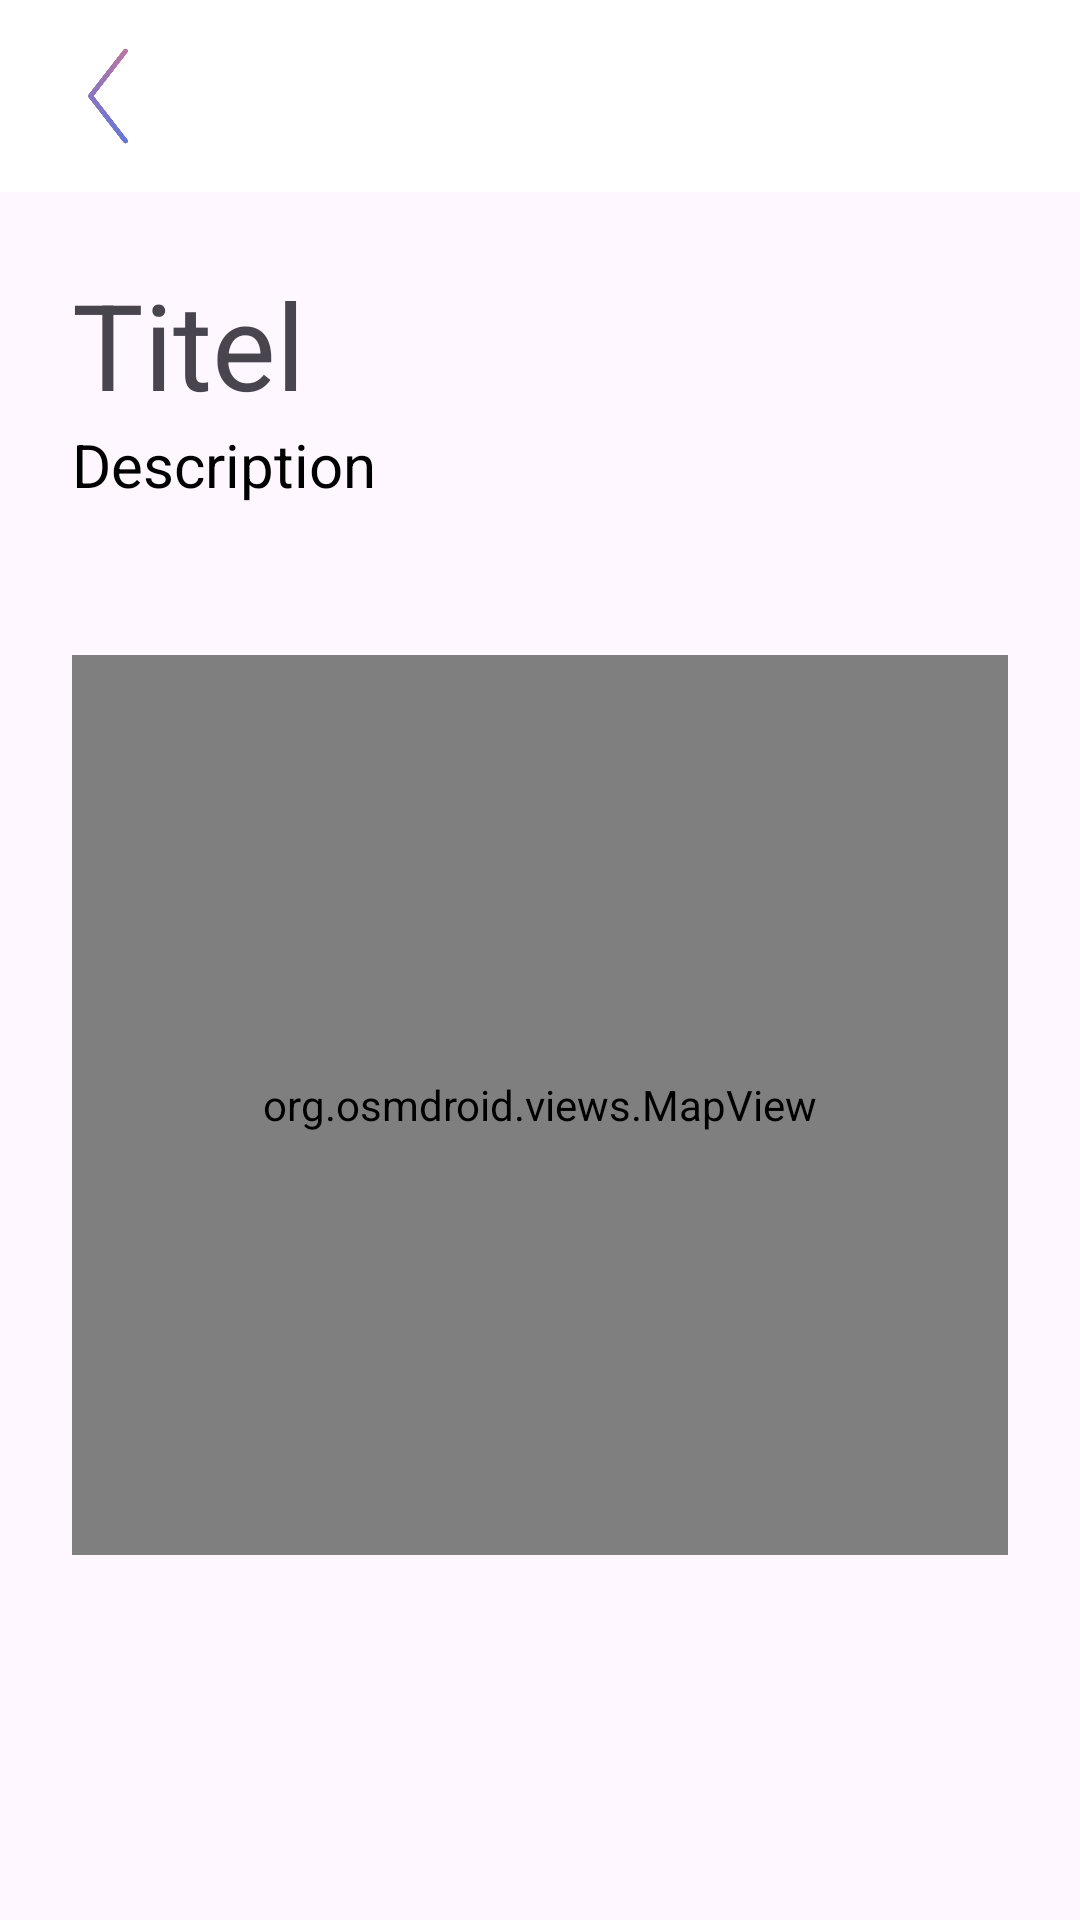

Here is an Android app screen rendered from its layout file. Give the layout XML and the strings, colors and styles it references.
<!-- AndroidManifest.xml: application theme Theme.SpotSaver -->
<!-- res/layout/spot_details.xml -->
<?xml version="1.0" encoding="utf-8"?>
<LinearLayout xmlns:android="http://schemas.android.com/apk/res/android"
    xmlns:tools="http://schemas.android.com/tools"
    android:layout_width="match_parent"
    android:layout_height="match_parent"
    xmlns:app="http://schemas.android.com/apk/res-auto"
    android:orientation="vertical"
    >

    <include
        android:id="@+id/toolbar"
        layout="@layout/toolbar"/>

    <LinearLayout
        android:layout_width="match_parent"
        android:layout_height="match_parent"
        android:orientation="vertical"
        android:padding="24dp"
        >

        <TextView
            android:id="@+id/title"
            android:layout_width="match_parent"
            android:layout_height="wrap_content"
            android:text="Titel"
            android:textSize="40sp"
            tools:ignore="MissingConstraints" />

        <TextView
            android:id="@+id/description"
            android:layout_width="match_parent"
            android:layout_height="wrap_content"
            android:text="Description"
            android:textColor="@color/black"
            android:textSize="20sp"
            tools:ignore="MissingConstraints" />

        <org.osmdroid.views.MapView
            android:id="@+id/mapView"
            android:layout_width="match_parent"
            android:layout_height="300dp"
            android:layout_marginTop="50dp"
            app:layout_constraintBottom_toBottomOf="parent"
            app:layout_constraintEnd_toEndOf="@+id/description"
            app:layout_constraintStart_toStartOf="parent"
            app:layout_constraintTop_toTopOf="parent" />
    </LinearLayout>

</LinearLayout>
<!-- res/layout/toolbar.xml (included above) -->
<?xml version="1.0" encoding="utf-8"?>
<androidx.appcompat.widget.Toolbar xmlns:android="http://schemas.android.com/apk/res/android"
    xmlns:tools="http://schemas.android.com/tools"
    android:layout_width="match_parent"
    android:layout_height="wrap_content"
    xmlns:app="http://schemas.android.com/apk/res-auto"
    android:background="@color/white"
    android:elevation="4dp">

    <ImageView
        android:id="@+id/back"
        android:layout_width="40dp"
        android:layout_height="40dp"
        app:srcCompat="@drawable/back"
        android:layout_gravity="left"
        android:layout_marginEnd="10dp"/>

    <TextView
        android:id="@+id/tTextview"
        android:layout_width="wrap_content"
        android:layout_height="wrap_content"
        android:layout_gravity="center"
        android:ellipsize="end"
        android:gravity="center"
        android:maxLines="1"
        android:textSize="30sp"
        android:textColor="@color/black"
        android:textAppearance="@android:style/TextAppearance.WindowTitle"
        android:visibility="visible" />

    <ImageView
        android:id="@+id/delete"
        android:layout_width="40dp"
        android:layout_height="40dp"
        app:srcCompat="@drawable/trashcan"
        android:layout_gravity="right"
        android:visibility="visible"
        android:layout_marginEnd="10dp"
        />

    <ImageView
        android:id="@+id/edit"
        android:layout_width="40dp"
        android:layout_height="40dp"
        app:srcCompat="@drawable/edit"
        android:layout_gravity="right"
        android:visibility="visible"
        android:layout_marginEnd="10dp"
        />

</androidx.appcompat.widget.Toolbar>
<!-- resources referenced by this layout -->
<resources>
  <color name="black">#FF000000</color>
  <color name="white">#FFFFFFFF</color>
  <!-- drawable back: png bitmap (drawable, 13718 bytes) -->
  <style name="Theme.SpotSaver" parent="Base.Theme.SpotSaver" />
  <style name="Base.Theme.SpotSaver" parent="Theme.Material3.DayNight.NoActionBar">
          
          
      </style>
</resources>
